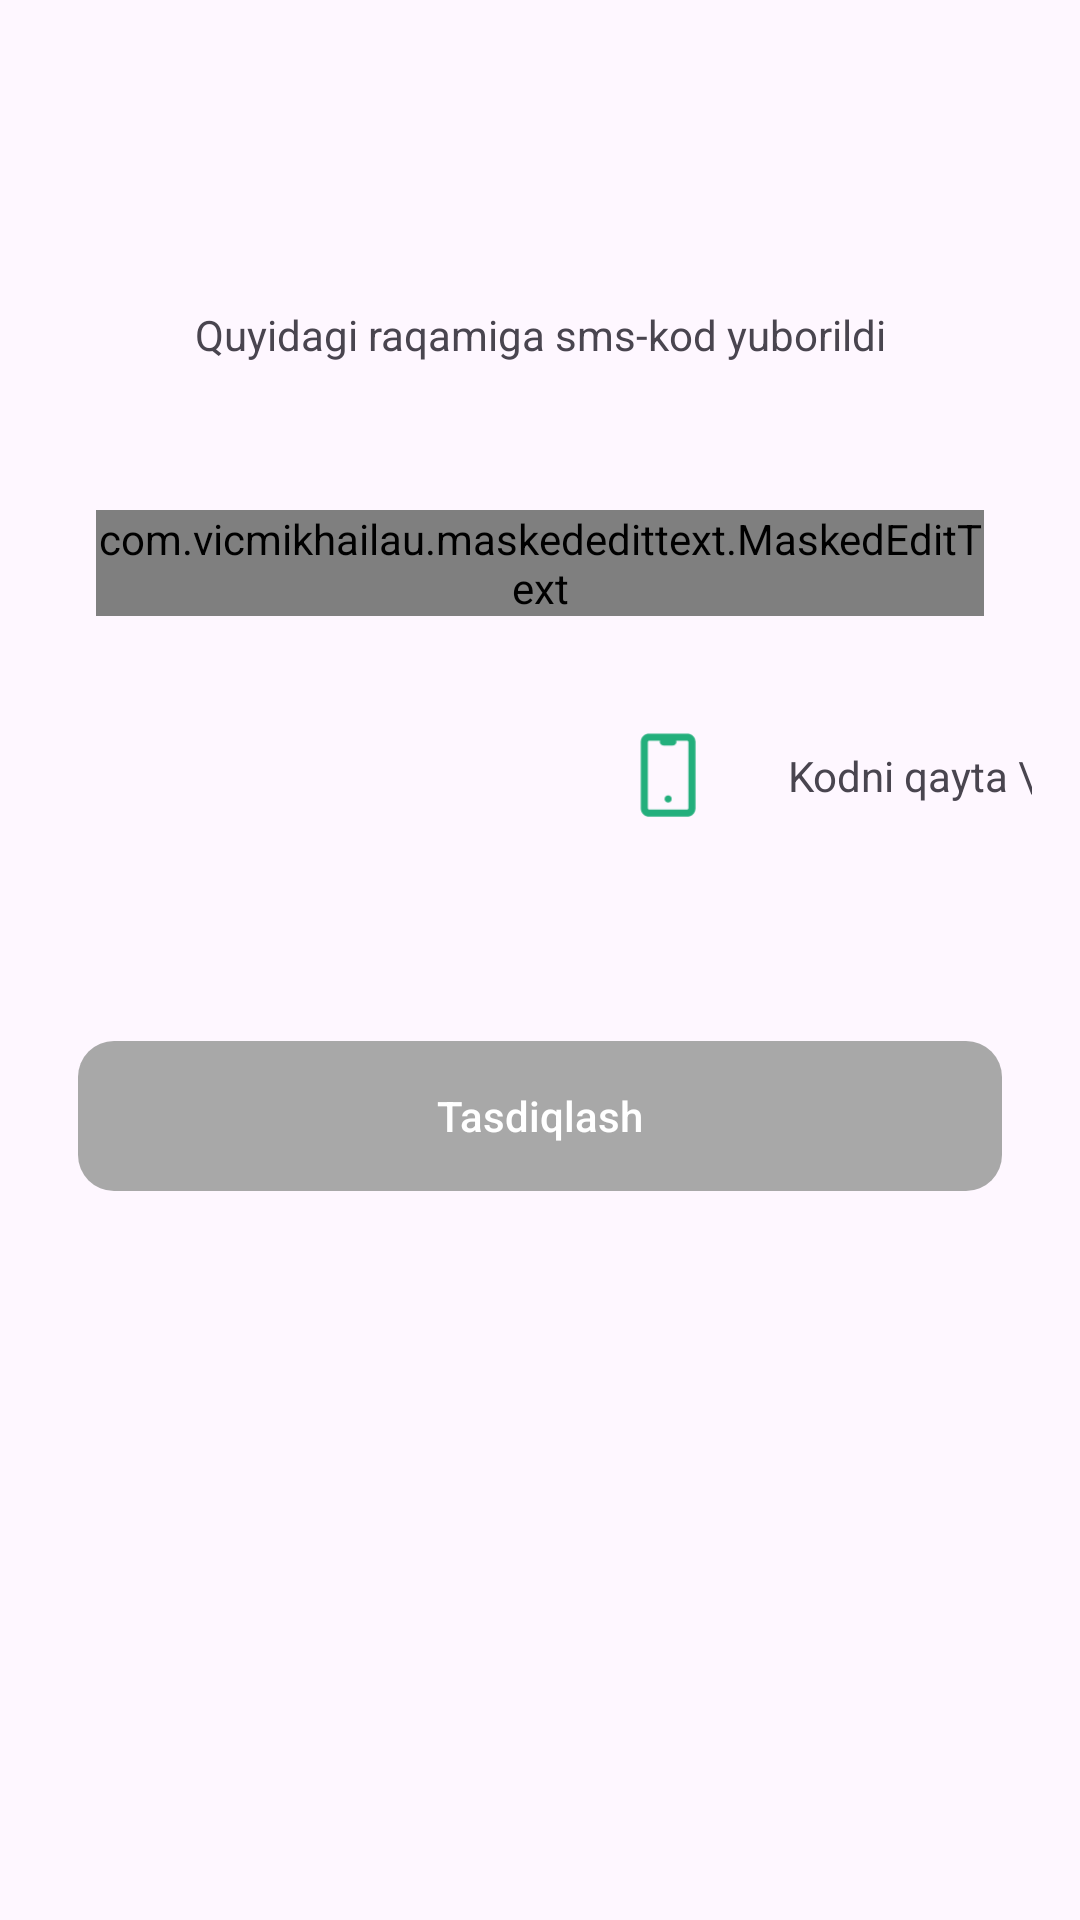

Android layout source for this screen:
<!-- AndroidManifest.xml: application theme Theme.ZoomradDemo -->
<!-- res/layout/screen_verify_code.xml -->
<?xml version="1.0" encoding="utf-8"?>
<androidx.constraintlayout.widget.ConstraintLayout
    xmlns:android="http://schemas.android.com/apk/res/android"
    xmlns:app="http://schemas.android.com/apk/res-auto"
    xmlns:tools="http://schemas.android.com/tools"
    android:layout_width="match_parent"
    android:layout_height="match_parent"
    android:padding="16dp">

    <ImageView
        android:id="@+id/img"
        android:layout_width="wrap_content"
        android:layout_height="wrap_content"
        android:src="@mipmap/ic_zoomrad_registration"
        app:layout_constraintBottom_toBottomOf="parent"
        app:layout_constraintEnd_toEndOf="parent"
        app:layout_constraintStart_toStartOf="parent"
        app:layout_constraintTop_toTopOf="parent"
        app:layout_constraintVertical_bias="0.125" />

    <TextView
        android:id="@+id/textView"
        android:layout_width="match_parent"
        android:layout_height="wrap_content"
        android:text="Quyidagi raqamiga sms-kod yuborildi"
        android:gravity="center"
        android:layout_marginTop="10dp"
        app:layout_constraintEnd_toEndOf="parent"
        app:layout_constraintStart_toStartOf="parent"
        app:layout_constraintTop_toBottomOf="@+id/img"
        tools:layout_editor_absoluteX="16dp" />

    <TextView
        android:id="@+id/textNumber"
        android:layout_width="match_parent"
        android:layout_height="wrap_content"
        android:gravity="center"
        android:text=""
        android:textSize="14sp"
        app:layout_constraintTop_toBottomOf="@+id/textView"
        tools:layout_editor_absoluteX="16dp" />

    <com.google.android.material.textfield.TextInputLayout
        android:id="@+id/phoneInputLayout"
        android:layout_width="match_parent"
        android:layout_height="wrap_content"
        android:paddingHorizontal="16dp"
        android:layout_marginTop="30dp"
        app:cursorColor="@color/cursor_color_green"
        app:layout_constraintEnd_toEndOf="parent"
        app:layout_constraintStart_toStartOf="parent"
        app:layout_constraintTop_toBottomOf="@+id/textNumber">

                <com.vicmikhailau.maskededittext.MaskedEditText
                    android:id="@+id/textPassword"
                    android:layout_width="match_parent"
                    android:layout_height="match_parent"
                    android:background="@drawable/bg_input_register"
                    android:hint="SMS-kodni kiriting"
                    android:gravity="center"
                    android:digits="0123456789"
                    android:imeOptions="actionDone"
                    android:inputType="number"
                    android:maxLength="6"
                    app:mask="######" />
    </com.google.android.material.textfield.TextInputLayout>


    <FrameLayout
        android:id="@+id/frameLayout"
        android:layout_width="50dp"
        android:layout_height="50dp"
        android:layout_marginTop="28dp"
        android:background="@drawable/bg_input_register"
        app:layout_constraintEnd_toEndOf="@+id/phoneInputLayout"
        app:layout_constraintHorizontal_bias="0.653"
        app:layout_constraintStart_toStartOf="@+id/phoneInputLayout"
        app:layout_constraintTop_toBottomOf="@+id/phoneInputLayout">

        <ImageView
            android:id="@+id/startTime"
            android:layout_width="40dp"
            android:layout_height="40dp"
            android:layout_gravity="center"
            android:src="@drawable/ic_resend_sms" />
    </FrameLayout>

    <TextView
        android:layout_width="wrap_content"
        android:layout_height="wrap_content"
        android:text="Kodni qayta \nyuborish"
        android:layout_marginStart="15dp"
        app:layout_constraintBottom_toBottomOf="@+id/frameLayout"
        app:layout_constraintStart_toEndOf="@+id/frameLayout"
        app:layout_constraintTop_toTopOf="@+id/frameLayout" />


    <TextView
        android:id="@+id/chronometr"
        android:layout_width="wrap_content"
        android:layout_height="wrap_content"
        android:layout_marginEnd="25dp"
        app:layout_constraintBottom_toBottomOf="@+id/frameLayout"
        app:layout_constraintEnd_toStartOf="@+id/frameLayout"
        app:layout_constraintTop_toTopOf="@+id/frameLayout"/>

    <androidx.appcompat.widget.AppCompatButton
        android:id="@+id/btnNext"
        android:layout_width="match_parent"
        android:layout_height="50dp"
        android:layout_marginHorizontal="10dp"
        android:background="@drawable/bg_disable_register"
        android:text="Tasdiqlash"
        android:textAllCaps="false"
        android:enabled="false"
        android:textColor="@color/white"
        app:layout_constraintBottom_toBottomOf="parent"
        app:layout_constraintEnd_toEndOf="parent"
        app:layout_constraintHorizontal_bias="0.473"
        app:layout_constraintStart_toStartOf="parent"
        app:layout_constraintTop_toBottomOf="@+id/frameLayout"
        app:layout_constraintVertical_bias="0.219" />

</androidx.constraintlayout.widget.ConstraintLayout>
<!-- resources referenced by this layout -->
<resources>
  <color name="cursor_color_green">#01DC9C</color>
  <color name="white">#FFFFFFFF</color>
  <!-- drawable bg_disable_register (drawable) -->
  <?xml version="1.0" encoding="utf-8"?>
  <shape xmlns:android="http://schemas.android.com/apk/res/android">
      <solid android:color="@color/disable_text_color"/>
      <corners android:radius="12dp"/>
  </shape>
  <!-- drawable ic_resend_sms: vector/xml drawable (drawable, 2092 chars, omitted) -->
  <style name="Theme.ZoomradDemo" parent="Base.Theme.ZoomradDemo" />
  <color name="disable_text_color">#A8A8A8</color>
  <style name="Base.Theme.ZoomradDemo" parent="Theme.Material3.DayNight.NoActionBar">
          
           <item name="colorPrimary">@color/cursor_color_green</item>
           <item name="colorSecondary">@color/cursor_color_green</item>
          <item name="colorAccent">@color/cursor_color_green</item>
      </style>
</resources>
